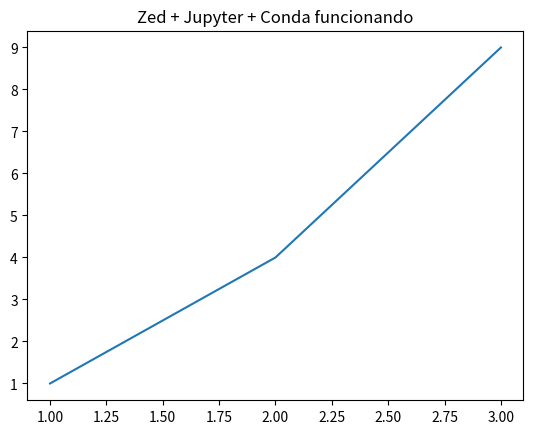

This figure's Python source:
# %% Teste do kernel WDBC

import sys

print("Python executável:")
print(sys.executable)

print("\nVersão:")
print(sys.version)
# %% Teste das bibliotecas

import matplotlib.pyplot as plt
import numpy as np
import pandas as pd

print("pandas:", pd.__version__)
print("numpy:", np.__version__)


# %% Teste de gráfico

plt.plot([1, 2, 3], [1, 4, 9])
plt.title("Zed + Jupyter + Conda funcionando")
plt.show()
